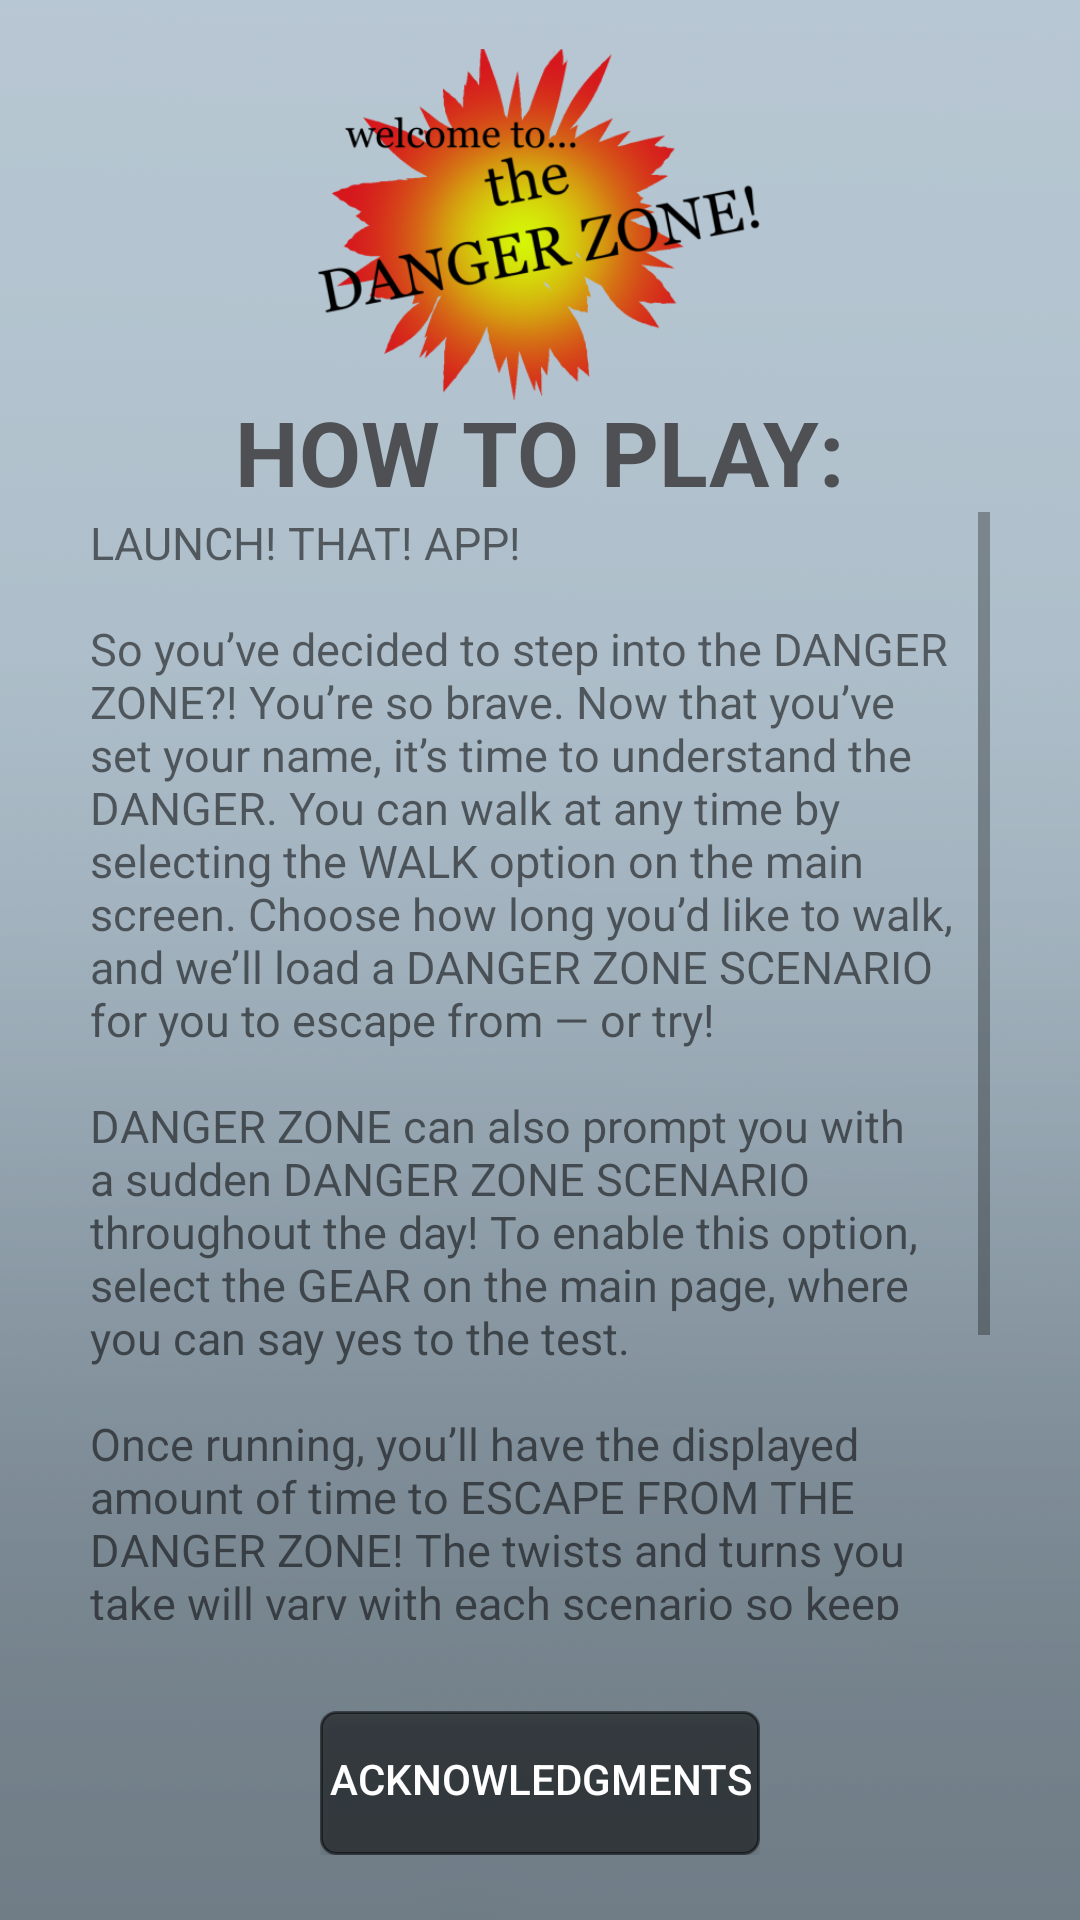

Write the Android layout XML for this screen, with the resource values it uses.
<!-- AndroidManifest.xml: application theme AppTheme -->
<!-- res/layout/fragment_information_instructions.xml -->
<?xml version="1.0" encoding="utf-8"?>
<LinearLayout xmlns:app="http://schemas.android.com/apk/res-auto"
    xmlns:tools="http://schemas.android.com/tools"
    xmlns:android="http://schemas.android.com/apk/res/android"
    android:layout_width="match_parent"
    android:layout_height="match_parent"
    android:orientation="vertical"
    android:background="@drawable/gradient_bg"
    tools:context=".MainActivity">

    <ImageView
        android:layout_width="150dp"
        android:layout_height="150dp"
        android:layout_gravity="center"
        android:src="@drawable/info_graphic_small"/>

    <TextView
        android:id="@+id/title_information"
        android:layout_width="wrap_content"
        android:layout_height="wrap_content"
        android:layout_gravity="center"
        android:textColor="@color/colorPrimaryDark"
        android:textSize="@dimen/info_font_size"
        android:text="@string/information"
        android:textStyle="bold"
        android:layout_marginTop="-20dp"/>

    <ScrollView
        android:layout_width="wrap_content"
        android:layout_height="wrap_content"
        android:layout_marginLeft="@dimen/info_box_padding"
        android:layout_marginRight="@dimen/info_box_padding"
        android:layout_marginBottom="@dimen/info_box_bottom_padding"
        android:layout_gravity="center">

        <LinearLayout
            android:layout_width="wrap_content"
            android:layout_height="wrap_content"
            android:orientation="vertical">
            <TextView
                android:id="@+id/instructions_view"
                android:layout_width="match_parent"
                android:layout_height="match_parent"
                android:textSize="@dimen/info_text_size"
                android:text="@string/instructions" />
        </LinearLayout>
    </ScrollView>

    <LinearLayout
        android:layout_width="wrap_content"
        android:layout_height="wrap_content"
        android:layout_gravity="center"
        android:layout_marginTop="@dimen/bottom_offset">

        <Button
            android:id="@+id/ack_button"
            android:layout_width="wrap_content"
            android:layout_height="wrap_content"
            android:text="@string/acknowledgments"
            android:textColor="@color/white"
            android:background="@drawable/button"/>
    </LinearLayout>

</LinearLayout>
<!-- resources referenced by this layout -->
<resources>
  <color name="colorPrimaryDark">#4e5054</color>
  <color name="white">#FFFFFF</color>
  <dimen name="bottom_offset">-70dp</dimen>
  <dimen name="info_box_bottom_padding">100dp</dimen>
  <dimen name="info_box_padding">30dp</dimen>
  <dimen name="info_font_size">30dp</dimen>
  <dimen name="info_text_size">15dp</dimen>
  <!-- drawable button (drawable) -->
  <shape xmlns:android="http://schemas.android.com/apk/res/android"
      android:shape="rectangle">
      <stroke android:width="@dimen/stroke_width" android:color="@color/black"/>
      <solid android:color="@color/black"/>
      <corners android:radius="@dimen/corner_radius"/>
      <size android:height="@dimen/button_height"/>
      <size android:width="@dimen/button_width"/>
      <padding android:bottom="@dimen/button_padding"
          android:right="@dimen/button_padding"
          android:left="@dimen/button_padding"/>
  </shape>
  <!-- drawable gradient_bg: png bitmap (drawable, 63403 bytes) -->
  <!-- drawable info_graphic_small: png bitmap (drawable, 67525 bytes) -->
  <string name="acknowledgments">Acknowledgments</string>
  <string name="information">HOW TO PLAY:</string>
  <string name="instructions">LAUNCH! THAT! APP!\n
  \nSo you’ve decided to step into the DANGER ZONE?! You’re so brave. Now that you’ve set your name, it’s time to understand the DANGER.
      You can walk at any time by selecting the WALK option on the main screen. Choose how long you’d like to walk, and we’ll load a DANGER ZONE SCENARIO for you to escape from — or try! \n
  \nDANGER ZONE can also prompt you with a sudden DANGER ZONE SCENARIO throughout the day! To enable this option, select the GEAR on the main page, where you can say yes to the test. \n
  \nOnce running, you’ll have the displayed amount of time to ESCAPE FROM THE DANGER ZONE! The twists and turns you take will vary with each scenario so keep up the pace or end up on your face.
          Track your steps and progress, earn titles and achievements, compete against your friends, AND MORE! All while avoiding spending too much time sitting at your couch or desk!\n
  \nCan you escape… the DANGER ZONE??</string>
  <style name="AppTheme" parent="Theme.AppCompat.Light.NoActionBar">
          
          <item name="colorPrimary">@color/colorPrimary</item>
          <item name="colorPrimaryDark">@color/colorPrimaryDark</item>
          <item name="colorAccent">@color/colorAccent</item>
          <item name="android:windowAnimationStyle">@style/MyAnimation.Activity</item>
      </style>
  <dimen name="stroke_width">1dp</dimen>
  <color name="black">#80000000</color>
  <dimen name="corner_radius">5dp</dimen>
  <dimen name="button_height">3dp</dimen>
  <dimen name="button_width">50dp</dimen>
  <dimen name="button_padding">3dp</dimen>
  <color name="colorPrimary">#74767a</color>
  <color name="colorAccent">#a2bcad</color>
  <style name="MyAnimation.Activity" parent="@android:style/Animation.Activity">
          <item name="android:activityOpenEnterAnimation">@anim/slide_in_right</item>
          <item name="android:activityOpenExitAnimation">@anim/slide_out_left</item>
          <item name="android:activityCloseEnterAnimation">@android:anim/slide_in_left</item>
          <item name="android:activityCloseExitAnimation">@android:anim/slide_out_right</item>
      </style>
</resources>
